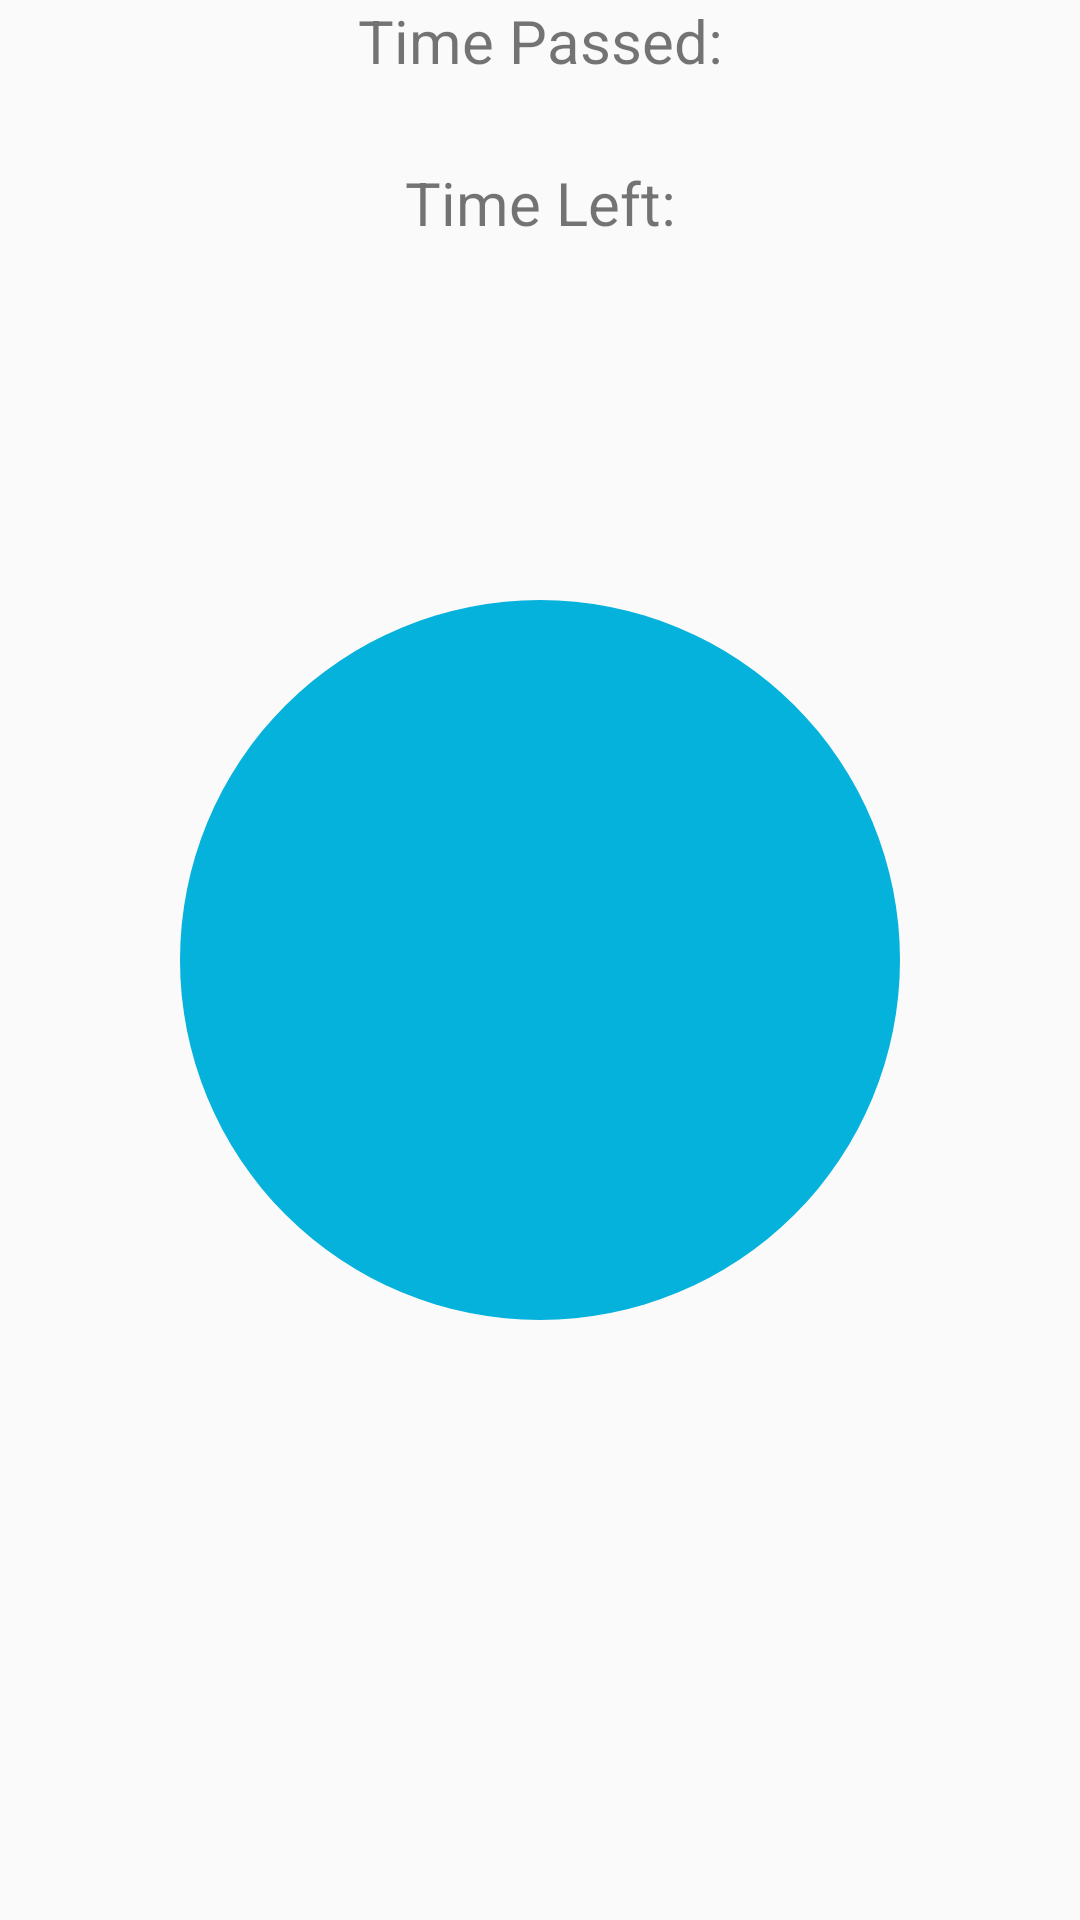

The Android layout XML behind this screen, and the referenced resources:
<!-- AndroidManifest.xml: application theme AppTheme.NoActionBar -->
<!-- res/layout/activity_squared_breathing_timer.xml -->
<?xml version="1.0" encoding="utf-8"?>
<android.support.design.widget.CoordinatorLayout xmlns:android="http://schemas.android.com/apk/res/android"
    xmlns:tools="http://schemas.android.com/tools"
    android:layout_width="match_parent"
    android:layout_height="match_parent"
    tools:context="com.example.android.replicatecountdowntimer.SquaredBreathing.SquaredBreathingTimerActivity">


    <include layout="@layout/content_squared_breathing_timer" />

    <RelativeLayout
        android:layout_width="match_parent"
        android:layout_height="match_parent"
        >

        <TextView
            android:id="@+id/tvShowInstructions"
            android:layout_width="match_parent"
            android:layout_height="wrap_content"
            android:textAlignment="center"
            android:textSize="20sp"
            android:layout_centerHorizontal="true"
            android:layout_centerVertical="true"
            android:textColor="#FFFFFF"
            android:translationZ="1px"
            />

        <TextView
            android:id="@+id/tvTimePassedText"
            android:layout_width="match_parent"
            android:layout_height="wrap_content"
            android:text="@string/timer_time_passed"
            android:textAlignment="center"
            android:textSize="20sp"
            />

        <TextView
            android:layout_below="@+id/tvTimePassedText"
            android:layout_width="match_parent"
            android:layout_height="wrap_content"
            android:id="@+id/tvShowProgress"
            android:textAlignment="center"
            android:textSize="20sp"
            />

        <TextView
            android:layout_below="@+id/tvShowProgress"
            android:id="@+id/tvTimeLeftText"
            android:layout_width="match_parent"
            android:layout_height="wrap_content"
            android:text="@string/timer_time_left"
            android:textAlignment="center"
            android:textSize="20sp"
            />

        <TextView
            android:layout_below="@+id/tvTimeLeftText"
            android:layout_width="match_parent"
            android:layout_height="wrap_content"
            android:id="@+id/tvShowTimeLeft"
            android:textAlignment="center"
            android:textSize="20sp"
            />


        <ImageView
            android:id="@+id/bg_circle"
            android:layout_width="wrap_content"
            android:layout_height="wrap_content"
            android:src="@drawable/bg_circle"
            android:layout_centerHorizontal="true"
            android:layout_centerVertical="true"
            />


    </RelativeLayout>

</android.support.design.widget.CoordinatorLayout>
<!-- res/layout/content_squared_breathing_timer.xml (included above) -->
<?xml version="1.0" encoding="utf-8"?>
<android.support.constraint.ConstraintLayout
    xmlns:android="http://schemas.android.com/apk/res/android"
    xmlns:app="http://schemas.android.com/apk/res-auto"
    xmlns:tools="http://schemas.android.com/tools"
    android:layout_width="match_parent"
    android:layout_height="match_parent"
    app:layout_behavior="@string/appbar_scrolling_view_behavior">



</android.support.constraint.ConstraintLayout>
<!-- resources referenced by this layout -->
<resources>
  <!-- drawable bg_circle (drawable) -->
  <?xml version="1.0" encoding="utf-8"?>
  <shape
      xmlns:android="http://schemas.android.com/apk/res/android"
      android:shape="oval">
  
      <solid
          android:color="#05B2DC"/>
  
      <size
          android:width="240dp"
          android:height="240dp"/>
  </shape>
  <string name="timer_time_left">Time Left:</string>
  <string name="timer_time_passed">Time Passed:</string>
  <style name="AppTheme.NoActionBar">
          <item name="windowActionBar">false</item>
          <item name="windowNoTitle">true</item>
      </style>
</resources>
